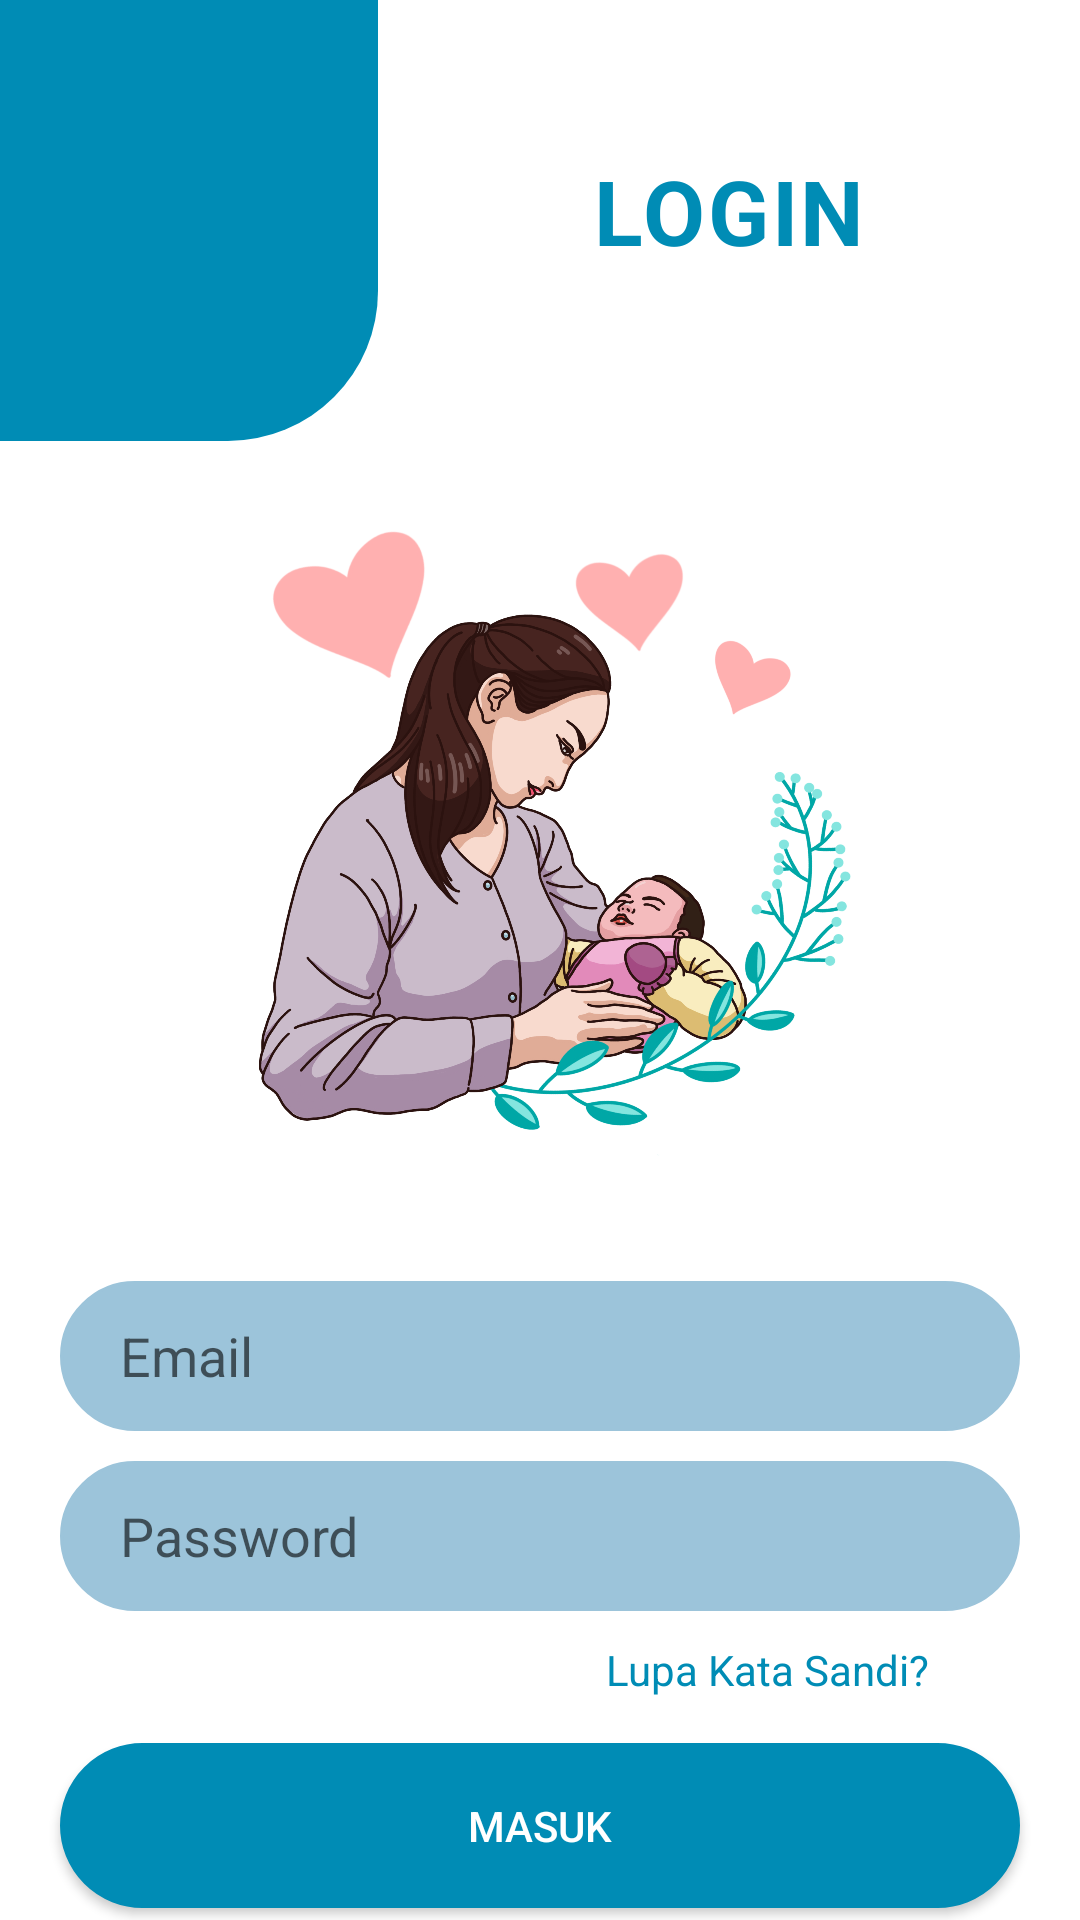

Reconstruct the res/layout file that produces this screen, plus the resources it refers to.
<!-- AndroidManifest.xml: application theme Theme.AppPosyandu -->
<!-- res/layout/activity_login.xml -->
<?xml version="1.0" encoding="utf-8"?>
<LinearLayout
    xmlns:android="http://schemas.android.com/apk/res/android"
    xmlns:app="http://schemas.android.com/apk/res-auto"
    xmlns:tools="http://schemas.android.com/tools"
    android:layout_width="match_parent"
    android:layout_height="match_parent"
    android:orientation="vertical"
    android:background="@color/white"
    tools:context=".login">

    <LinearLayout
        android:layout_width="match_parent"
        android:layout_height="wrap_content"
        android:orientation="horizontal">

        <ImageView
            android:layout_width="126dp"
            android:layout_height="157dp"
            android:paddingBottom="10dp"
            android:src="@drawable/bg_rounded_rect"/>

        <TextView
            android:layout_width="match_parent"
            android:layout_height="wrap_content"
            android:text="LOGIN"
            android:textSize="30sp"
            android:textColor="#008cb5"
            android:letterSpacing="0.03"
            android:textStyle="bold"
            android:textAlignment="center"
            android:layout_marginTop="50dp"/>

    </LinearLayout>

    <ImageView
        android:layout_width="250dp"
        android:layout_height="250dp"
        android:background="@drawable/ibudananak"
        android:layout_gravity="center"/>

    <EditText
        android:id="@+id/editEmailLogin"
        android:layout_width="320dp"
        android:layout_height="50dp"
        android:background="@drawable/button"
        android:hint="Email"
        android:inputType="textEmailAddress"
        android:paddingLeft="20dp"
        android:layout_gravity="center"
        android:layout_marginTop="20dp"/>

    <EditText
        android:id="@+id/editPasswordLogin"
        android:layout_width="320dp"
        android:layout_height="50dp"
        android:background="@drawable/button"
        android:hint="Password"
        android:inputType="textPassword"
        android:paddingLeft="20dp"
        android:layout_gravity="center"
        android:layout_marginTop="10dp"/>

    <TextView
        android:id="@+id/btnForgot"
        android:layout_width="wrap_content"
        android:layout_height="wrap_content"
        android:text="Lupa Kata Sandi?"
        android:textColor="#008cb5"
        android:layout_gravity="end"
        android:layout_marginTop="10dp"
        android:layout_marginRight="50dp"/>

    <Button
        android:id="@+id/btnMasuk"
        android:layout_width="320dp"
        android:layout_height="55dp"
        android:background="@drawable/buttonsign"
        android:layout_gravity="center"
        android:layout_marginTop="15dp"
        android:text="MASUK"
        android:textColor="#fff"/>

    <Button
        android:id="@+id/btnDaftar"
        android:layout_width="wrap_content"
        android:layout_height="wrap_content"
        android:text="Tidak punya akun? Daftar di sini"
        android:textColor="#008cb5"
        android:background="@drawable/buttonwhite"
        android:layout_gravity="center"
        android:layout_marginTop="10dp"/>

</LinearLayout>
<!-- resources referenced by this layout -->
<resources>
  <!-- drawable bg_rounded_rect (drawable) -->
  <?xml version="1.0" encoding="utf-8"?>
  <shape xmlns:android="http://schemas.android.com/apk/res/android"
      android:shape="rectangle">
      <solid android:color="#008cb5" />
      <corners
          android:bottomRightRadius="50dp" />
  </shape>
  <!-- drawable button (drawable) -->
  <shape xmlns:android="http://schemas.android.com/apk/res/android">
      <solid android:color="#9cc4da" />
      <stroke android:width="1dp" android:color="#9cc4da" />
      <padding android:left="10dp" android:top="10dp" android:right="10dp" android:bottom="10dp" />
      <corners android:radius="40dp" />
  </shape>
  <!-- drawable buttonsign (drawable) -->
  <shape xmlns:android="http://schemas.android.com/apk/res/android">
      <solid android:color="#008cb5" />
      <stroke android:width="1dp" android:color="#008cb5" />
      <padding android:left="10dp" android:top="10dp" android:right="10dp" android:bottom="10dp" />
      <corners android:radius="40dp" />
  </shape>
  <!-- drawable buttonwhite (drawable) -->
  <shape xmlns:android="http://schemas.android.com/apk/res/android">
      <solid android:color="#ffffff" />
      <stroke android:width="1dp" android:color="#ffffff" />
      <padding android:left="10dp" android:top="10dp" android:right="10dp" android:bottom="10dp" />
      <corners android:radius="40dp" />
  </shape>
  <!-- drawable ibudananak: png bitmap (drawable, 789444 bytes) -->
  <style name="Theme.AppPosyandu" parent="Theme.AppCompat.DayNight.NoActionBar">
          
          <item name="colorPrimary">@color/purple_500</item>
          <item name="colorPrimaryVariant">@color/purple_700</item>
          <item name="colorOnPrimary">@color/white</item>
          
          <item name="colorSecondary">@color/teal_200</item>
          <item name="colorSecondaryVariant">@color/teal_700</item>
          <item name="colorOnSecondary">@color/black</item>
          
          <item name="android:statusBarColor" tools:targetApi="l">?attr/colorPrimaryVariant</item>
          
      </style>
  <!-- not gathered from this repository: default colours our renderer supplied (Android Studio template values) -->
  <color name="purple_500">#FF6200EE</color>
  <color name="purple_700">#FF3700B3</color>
  <color name="teal_200">#FF03DAC5</color>
  <color name="teal_700">#FF018786</color>
  <color name="black">#FF000000</color>
  <color name="white">#FFFFFFFF</color>
</resources>
